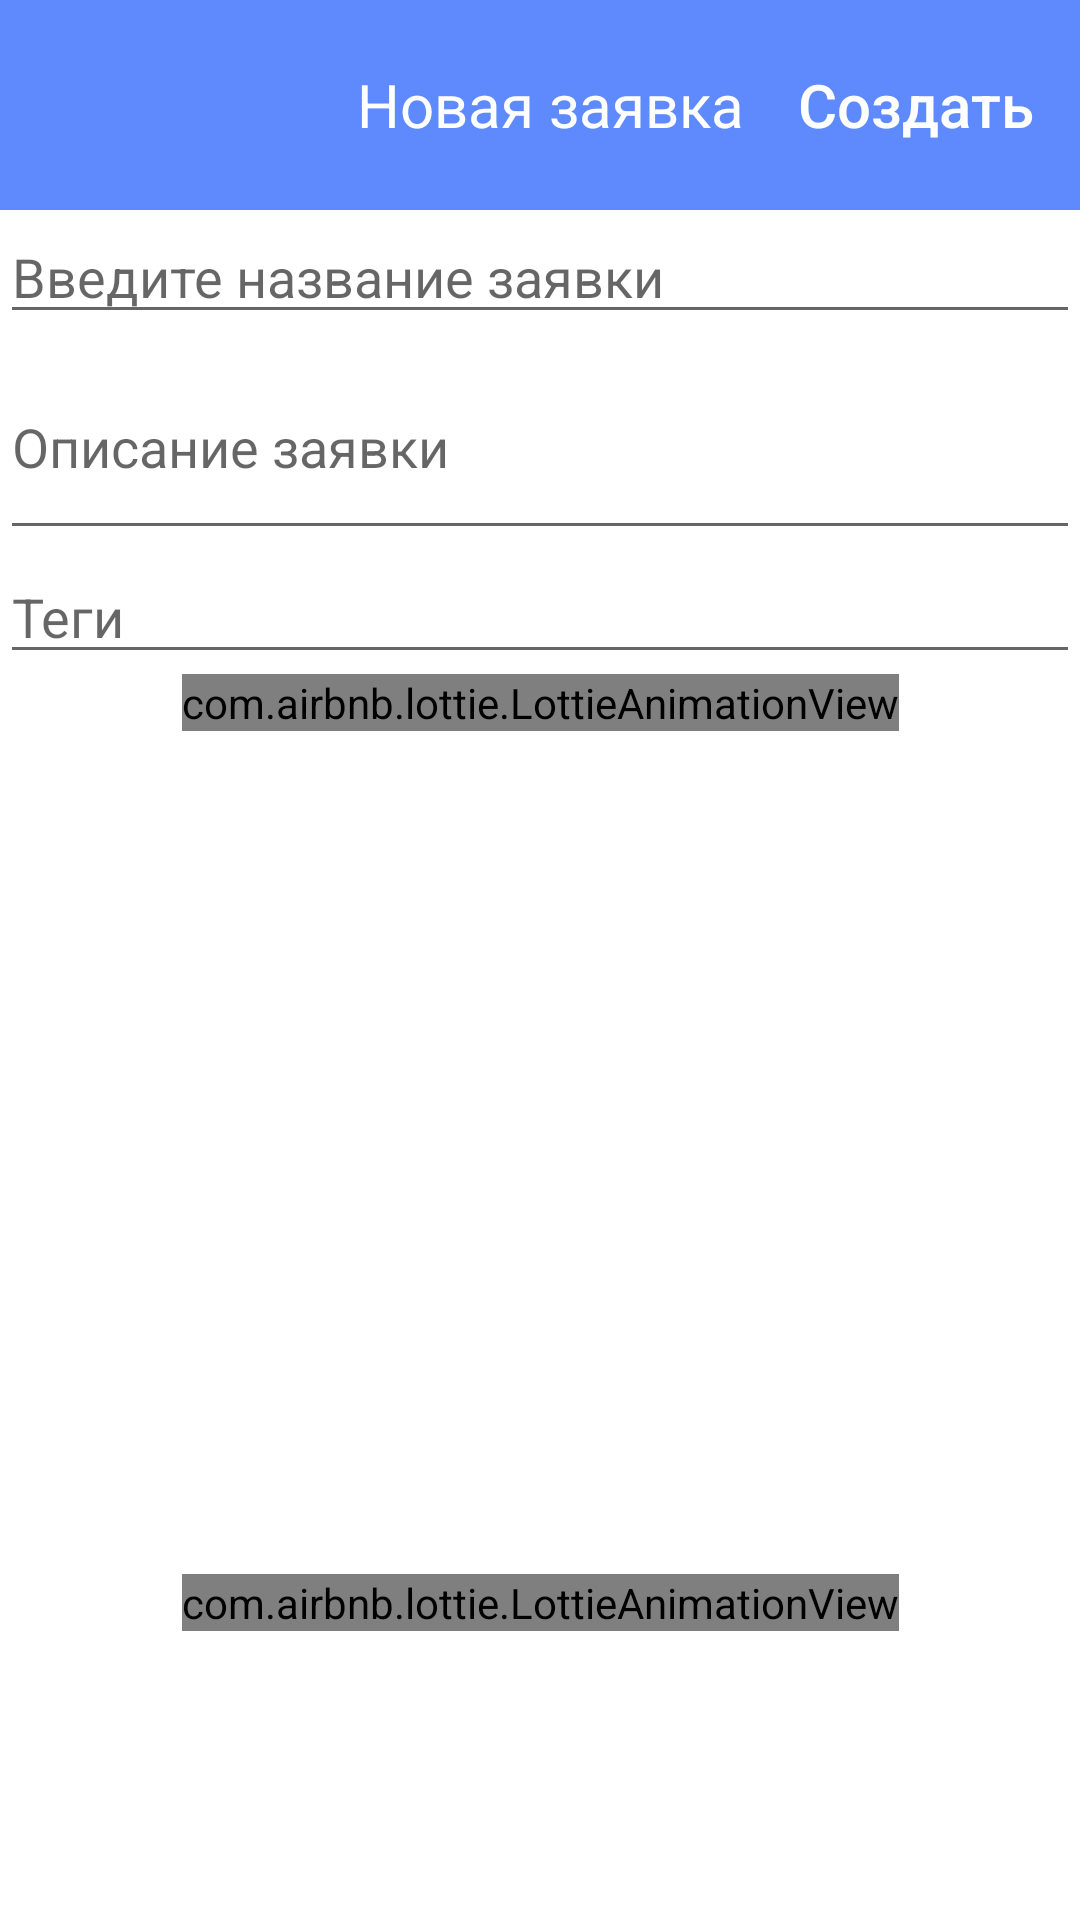

Here is an Android app screen rendered from its layout file. Give the layout XML and the strings, colors and styles it references.
<!-- AndroidManifest.xml: application theme Theme.DiplomAppV01 -->
<!-- res/layout/activity_add_ticket.xml -->
<?xml version="1.0" encoding="utf-8"?>
<androidx.constraintlayout.widget.ConstraintLayout xmlns:android="http://schemas.android.com/apk/res/android"
    xmlns:app="http://schemas.android.com/apk/res-auto"
    xmlns:tools="http://schemas.android.com/tools"
    android:layout_width="match_parent"
    android:layout_height="match_parent"
    tools:context=".AddTicketActivity">

    <LinearLayout
        android:id="@+id/linearLayout2"
        android:layout_width="match_parent"
        android:layout_height="70dp"
        android:background="#5E8AFE"
        android:orientation="horizontal"
        app:layout_constraintEnd_toEndOf="parent"
        app:layout_constraintStart_toStartOf="parent"
        app:layout_constraintTop_toTopOf="parent">

        <TextView
            android:id="@+id/textView8"
            android:layout_width="wrap_content"
            android:layout_height="wrap_content"
            android:layout_weight="1"
            android:text="TextView"
            android:textColor="#5E8AFE" />

        <TextView
            android:id="@+id/textView11"
            android:layout_width="107dp"
            android:layout_height="wrap_content"
            android:layout_gravity="center"
            android:layout_weight="1"
            android:foregroundGravity="center"
            android:gravity="center"
            android:text="@string/add_ticket"
            android:textColor="#FFFFFF"
            android:textSize="20sp" />

        <androidx.appcompat.widget.AppCompatButton
            android:id="@+id/createTicket"
            style="@style/Widget.AppCompat.Button.Borderless"
            android:layout_width="50dp"
            android:layout_height="wrap_content"
            android:layout_gravity="center|right"
            android:layout_weight="1"
            android:paddingLeft="1dp"
            android:text="@string/create"
            android:textAllCaps="false"
            android:textColor="#FFFFFF"
            android:textSize="20sp" />

    </LinearLayout>

    <LinearLayout
        android:id="@+id/linearLayout"
        android:layout_width="0dp"
        android:layout_height="wrap_content"
        android:orientation="vertical"
        app:layout_constraintEnd_toEndOf="parent"
        app:layout_constraintStart_toStartOf="parent"
        app:layout_constraintTop_toBottomOf="@+id/linearLayout2">

        <EditText
            android:id="@+id/nameEditText"
            android:layout_width="match_parent"
            android:layout_height="wrap_content"
            android:ems="10"
            android:hint="Введите название заявки"
            android:inputType="textPersonName" />

        <EditText
            android:id="@+id/descriptionEditText"
            android:layout_width="match_parent"
            android:layout_height="72dp"
            android:ems="10"
            android:hint="Описание заявки"
            android:inputType="textPersonName" />

        <EditText
            android:id="@+id/tagsEditText"
            android:layout_width="match_parent"
            android:layout_height="wrap_content"
            android:ems="10"
            android:hint="Теги"
            android:inputType="textPersonName" />
    </LinearLayout>

    <com.airbnb.lottie.LottieAnimationView
        android:id="@+id/animationView"
        android:layout_width="wrap_content"
        android:layout_height="wrap_content"
        app:lottie_rawRes="@raw/successful"
        app:lottie_autoPlay="false"
        app:lottie_loop="false"
        app:layout_constraintEnd_toEndOf="parent"
        app:layout_constraintStart_toStartOf="parent"
        app:layout_constraintTop_toBottomOf="@+id/linearLayout"/>

    <com.airbnb.lottie.LottieAnimationView
        android:id="@+id/animationView2"
        android:layout_width="wrap_content"
        android:layout_height="wrap_content"
        android:layout_marginTop="300dp"
        app:layout_constraintEnd_toEndOf="parent"
        app:layout_constraintStart_toStartOf="parent"
        app:layout_constraintTop_toBottomOf="@+id/linearLayout"
        app:lottie_autoPlay="false"
        app:lottie_loop="false"
        app:lottie_rawRes="@raw/failure" />
</androidx.constraintlayout.widget.ConstraintLayout>
<!-- resources referenced by this layout -->
<resources>
  <string name="add_ticket">Новая заявка</string>
  <string name="create">Создать</string>
  <style name="Theme.DiplomAppV01" parent="Theme.MaterialComponents.DayNight.NoActionBar">
          
          <item name="colorPrimary">@color/purple_500</item>
          <item name="colorPrimaryVariant">@color/purple_700</item>
          <item name="colorOnPrimary">@color/white</item>
          
          <item name="colorSecondary">@color/teal_200</item>
          <item name="colorSecondaryVariant">@color/teal_700</item>
          <item name="colorOnSecondary">@color/black</item>
          
          <item name="android:statusBarColor">?attr/colorPrimaryVariant</item>
          
      </style>
  <color name="purple_500">#FF6200EE</color>
  <color name="purple_700">#FF3700B3</color>
  <color name="white">#FFFFFFFF</color>
  <color name="teal_200">#FF03DAC5</color>
  <color name="teal_700">#FF018786</color>
  <color name="black">#FF000000</color>
</resources>
